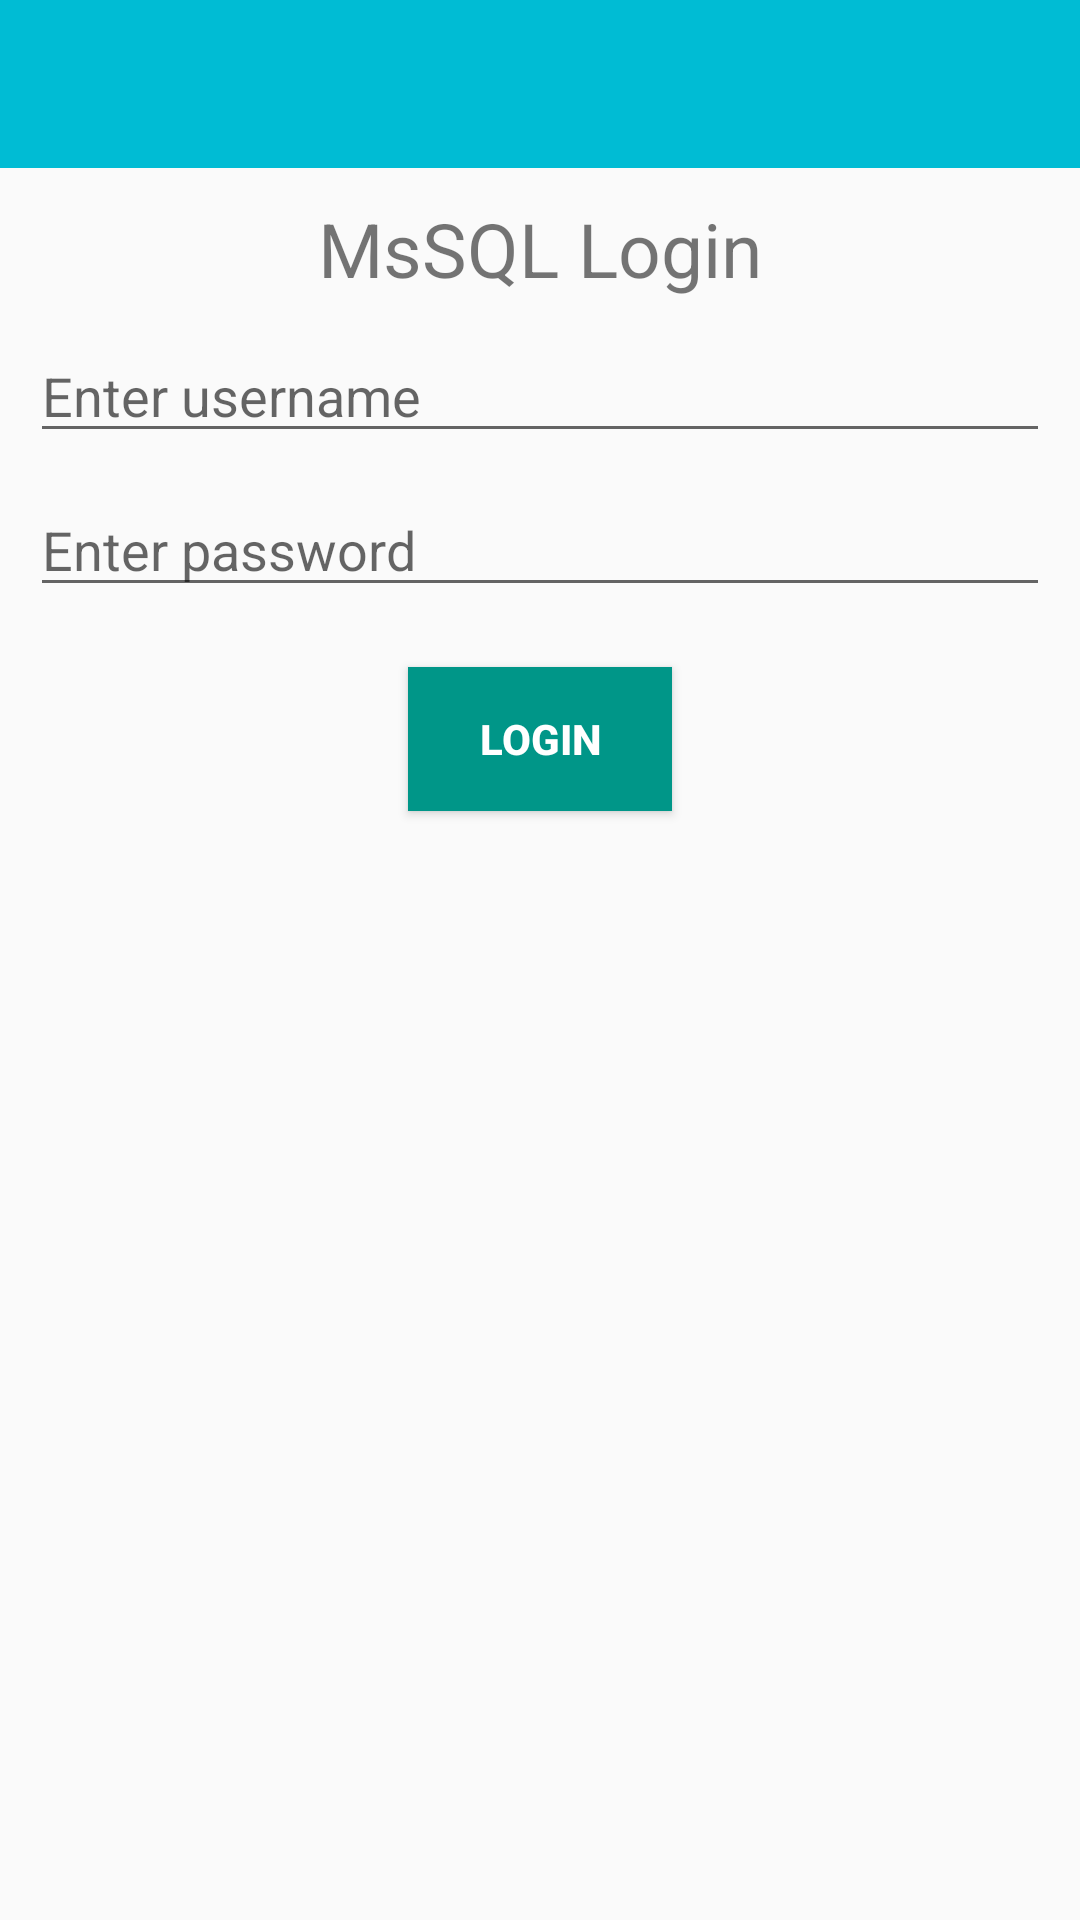

Write the Android layout XML for this screen, with the resource values it uses.
<!-- AndroidManifest.xml: application theme AppTheme -->
<!-- res/layout/login_layout.xml -->
<LinearLayout xmlns:android="http://schemas.android.com/apk/res/android"
    xmlns:tools="http://schemas.android.com/tools"
    android:layout_width="match_parent"
    android:layout_height="match_parent"
    android:orientation="vertical">

    <include
        layout="@layout/toolbar"
        android:layout_width="match_parent"
        android:layout_height="wrap_content" />


    <TextView
        android:layout_width="wrap_content"
        android:layout_height="wrap_content"
        android:layout_gravity="center"
        android:layout_marginTop="10dp"
        android:text="MsSQL Login"
        android:textSize="25sp" />

    <EditText
        android:id="@+id/txtname"
        android:layout_width="match_parent"
        android:layout_height="wrap_content"
        android:layout_marginTop="10dp"
        android:layout_marginLeft="10dp"
        android:layout_marginRight="10dp"
        android:hint="Enter username" />

    <EditText
        android:id="@+id/txtpassword"
        android:layout_width="match_parent"
        android:layout_height="wrap_content"
        android:layout_marginTop="10dp"
        android:layout_marginLeft="10dp"
        android:layout_marginRight="10dp"
        android:hint="Enter password"
        android:inputType="textPassword" />

    <Button
        android:id="@+id/btnlogin"
        android:layout_width="wrap_content"
        android:layout_height="wrap_content"
        android:text="LOGIN"
        android:layout_gravity="center"
        android:layout_marginTop="20dp"
        android:textStyle="bold"
        android:background="#009688"
        android:textColor="@android:color/white"/>

    <TextView
        android:id="@+id/lblerror"
        android:textSize="20sp"
        android:layout_gravity="center_horizontal"
        android:layout_width="wrap_content"
        android:layout_height="wrap_content"
        android:layout_marginTop="10dp"
        android:textColor="#F44336" />

</LinearLayout>
<!-- res/layout/toolbar.xml (included above) -->
<?xml version="1.0" encoding="utf-8"?>
<android.support.design.widget.AppBarLayout xmlns:android="http://schemas.android.com/apk/res/android"
    android:layout_width="match_parent"
    android:layout_height="wrap_content">
    <android.support.v7.widget.Toolbar
        xmlns:app="http://schemas.android.com/apk/res-auto"
        android:id="@+id/toolbar"
        android:layout_height="wrap_content"
        android:layout_width="match_parent"
        android:fitsSystemWindows="true"
        android:minHeight="?attr/actionBarSize"
        app:theme="@style/ThemeOverlay.AppCompat.Dark.ActionBar"
        android:background="?attr/colorPrimary">
    </android.support.v7.widget.Toolbar>
</android.support.design.widget.AppBarLayout>
<!-- resources referenced by this layout -->
<resources>
  <style name="AppTheme" parent="Theme.AppCompat.Light.NoActionBar">
          
          <item name="colorPrimary">#4CAF50</item>
          <item name="colorPrimaryDark">#388E3C</item>
      </style>
</resources>
